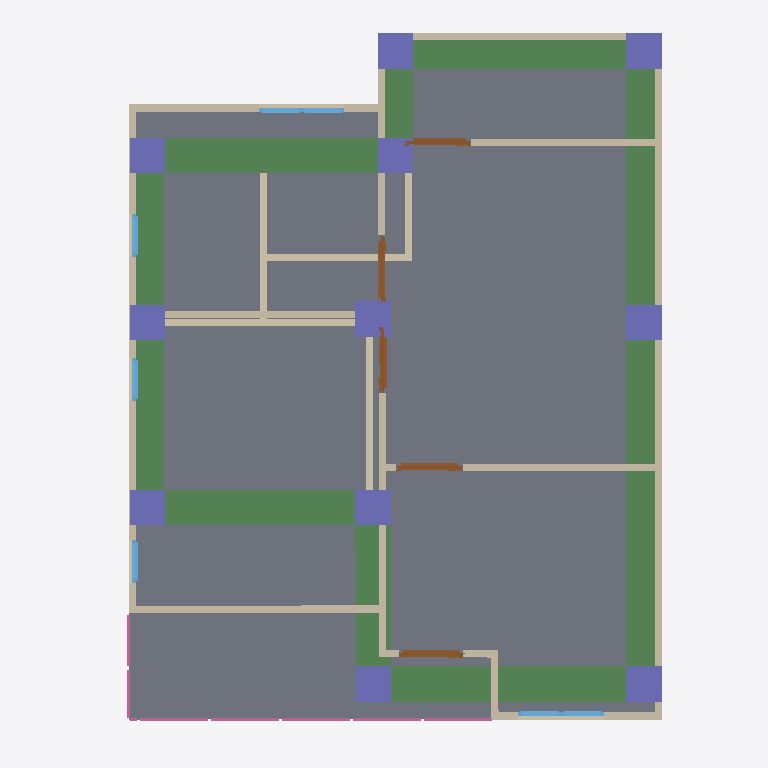
Plan cut of the same IFC building model at storey '2F' (level 3.00 m, cut at 4.40 m), seen from above with north up, elements coloured by IFC class: 19 walls (beige), 11 columns (violet), 8 beams (green), 7 windows (light blue), 5 doors (brown), 4 railings (pink), 1 slab (grey). Cut surfaces are drawn darker.
Extent 10.0 m × 10.0 m × 7.1 m (x, y, z). Storeys (3): GF at 0.00 m; 2F at 3.00 m; Roof at 6.00 m. Elements (93): 27 IfcWall, 23 IfcColumn, 12 IfcWindow, 8 IfcBeam, 8 IfcDoor, 8 IfcRailing, 3 IfcSlab, 2 IfcStairFlight, 1 IfcCovering, 1 IfcRoof.

HEADER;
FILE_DESCRIPTION(('ViewDefinition[DesignTransferView]'),'2;1');
FILE_NAME('s05-activity (unfinished).ifc','2025-09-08T15:12:07+08:00',(''),(''),'IfcOpenShell 0.8.3-post1','Bonsai 0.8.3-post1','');
FILE_SCHEMA(('IFC4'));
ENDSEC;
DATA;
#1=IFCPROJECT('2do6JKlBn5rAql$SYuBX2p',$,'My Project',$,$,$,$,(#14,#26),#9);
#31=IFCSITE('18FFEFAJXAxgqD7A3oOWQV',$,'My Site',$,$,#54,$,$,$,$,$,$,$,$);
#37=IFCBUILDING('0SpcR7_P13X8$oXn3biEbB',$,'My Building',$,$,#60,$,$,$,$,$,$);
#43=IFCBUILDINGSTOREY('0e1tQeDzXBpRi9A2dMQoml',$,'2F',$,$,#6157,$,$,$,$);
#67=IFCBUILDINGSTOREY('3n7mFoHQXFw8eFMZLPnMm5',$,'GF',$,$,#83,$,$,$,$);
#6131=IFCBUILDINGSTOREY('3o4KTI4Cz3lAeelDrAx4MK',$,'Roof',$,$,#6152,$,$,$,$);
#6555=IFCSLAB('2xTbuNfaP8ZhUcadkuQFA6',$,'Slab',$,$,#10415,#6569,$,$);
#9933=IFCBEAM('3rV6FgZ998oO8P6xb1TKk4',$,'Beam',$,$,#10237,#9944,$,$);
#9778=IFCBEAM('1fiDu$HxHEJO6yGZuT4gOT',$,'Beam',$,$,#10291,#9790,$,$);
#9845=IFCBEAM('07_VsqRGz1gwM9pwpLAW3V',$,'Beam',$,$,#9852,#9856,$,$);
#9867=IFCBEAM('1adVFGgwXBdwz9DQDExWux',$,'Beam',$,$,#9874,#9878,$,$);
#9823=IFCBEAM('1fzIebZHLAbeySJGkx49s5',$,'Beam',$,$,#10017,#9834,$,$);
#9911=IFCBEAM('1nOcVglRT71OyNFnF8zoYp',$,'Beam',$,$,#9918,#9922,$,$);
#2397=IFCWALL('2EghVNXR58uRbcm2U9BYXb',$,'Wall',$,$,#10435,#2403,$,$);
#9801=IFCBEAM('1tlG9Krnz5lPkQAcxvHxMe',$,'Beam',$,$,#9977,#9812,$,$);
#2322=IFCWALL('1aOgaWTkn1kOA6CUcMxBOr',$,'Wall',$,$,#10500,#2328,$,$);
#9889=IFCBEAM('1P3lMkG35Et9AjIBCEdYwy',$,'Beam',$,$,#10148,#9900,$,$);
#2716=IFCWALL('2gKdIEVIX8FuzJJYKGMsjZ',$,'Wall',$,$,#10430,#2722,$,$);
#3034=IFCWALL('3VUDUn3qf2CA2lOlKZNxV3',$,'Wall',$,$,#10520,#3040,$,$);
#2297=IFCWALL('0zUGaIoWLA5v$y01GxujgT',$,'Wall',$,$,#10485,#2303,$,$);
#2247=IFCWALL('2XhQm1fGPFD99qqpRcL4DT',$,'Wall',$,$,#10420,#2253,$,$);
#3148=IFCWALL('3BQpOT9YfEZwTSJW0uvXA4',$,'Wall',$,$,#10465,#3154,$,$);
#609=IFCWALL('0Iln20Shv5DQHF68OsIKuu',$,'Wall',$,$,#620,#615,$,$);
#3072=IFCWALL('2mE7oUxmvDI80Hq2pbmrf9',$,'Wall',$,$,#10450,#3078,$,$);
#9514=IFCCOLUMN('0uTz_vIkT9swg2wCF2Qvt_',$,'Column',$,$,#9521,#9525,$,$);
#9646=IFCCOLUMN('2Sih_0cYj0aPrlzYgDO4uU',$,'Column',$,$,#9653,#9657,$,$);
#3110=IFCWALL('3VJLit_ND1oPSz4RXk$$Kv',$,'Wall',$,$,#10455,#3116,$,$);
#9536=IFCCOLUMN('3UBS2d5cTCdRF2Z6mzng2k',$,'Column',$,$,#10345,#9547,$,$);
#9624=IFCCOLUMN('1$GRvDqsjC_R_lml1USFid',$,'Column',$,$,#9631,#9635,$,$);
#9668=IFCCOLUMN('3Fr4RzVob9yBoz2b7sTSR4',$,'Column',$,$,#9675,#9679,$,$);
#9756=IFCCOLUMN('2pD9CaC$D8XxLHeIcQUFWB',$,'Column',$,$,#9763,#9767,$,$);
#9690=IFCCOLUMN('0e7hjUqtb1Qgly5NdttaZv',$,'Column',$,$,#9697,#9701,$,$);
#9558=IFCCOLUMN('1KwQpqdWX4BukMH5fccDzy',$,'Column',$,$,#10350,#9569,$,$);
#9602=IFCCOLUMN('398GggSen4wgpByhecq1MP',$,'Column',$,$,#10360,#9613,$,$);
#9712=IFCCOLUMN('1VpT6ZVZLB6fK7r6s8Qoqm',$,'Column',$,$,#10355,#9723,$,$);
#9734=IFCCOLUMN('0Yhy_aWML6VRK9niOEKf6y',$,'Column',$,$,#10365,#9745,$,$);
#584=IFCWALL('29$avxCRPF19D8FC2RU71p',$,'Wall',$,$,#595,#590,$,$);
#687=IFCWALL('3xxSUJK7bF58ekAlFjJxOI',$,'Wall',$,$,#698,#693,$,$);
#2816=IFCWALL('2MKpQMZofA1xQ9d1rXE56B',$,'Wall',$,$,#10535,#2822,$,$);
#931=IFCWALL('0JqFQsFRr0XPVtkcWfjBxj',$,'Wall',$,$,#1466,#937,$,$);
#956=IFCWALL('2GckjIQPDDkeiaimMCPqXq',$,'Wall',$,$,#1701,#962,$,$);
#5389=IFCDOOR('3JhyNSymDDh9ZUC0pT$RlK',$,'Door',$,$,#10525,#5398,$,$,$,$,$,$);
#5607=IFCDOOR('0FhTdlhTr4Ahexd0C4QzXh',$,'Door',$,$,#10470,#5616,$,$,$,$,$,$);
#5440=IFCDOOR('2b$xPcDCv1VgB6GrkUgMqq',$,'Door',$,$,#10530,#5449,$,$,$,$,$,$);
#5542=IFCDOOR('1pFZmA$FD6BwzlF6scsJVn',$,'Door',$,$,#10480,#5551,$,2.0,0.899999976158142,$,$,$);
#2791=IFCWALL('2gLIMjD_H5evoQUGOMh9Ek',$,'Wall',$,$,#10445,#2797,$,$);
#5491=IFCDOOR('2m1huA0mP9Df7O7dHDgBKD',$,'Door',$,$,#10460,#5500,$,$,$,$,$,$);
#6854=IFCRAILING('2gJkgE4BPBVu$Vd_vNLI6S',$,'Railing',$,$,#10400,#6862,$,$);
#6785=IFCRAILING('0McSVKDlDDmOIUSctaGjg5',$,'Railing',$,$,#10395,#6794,$,$);
#2766=IFCWALL('3_bCx_Zvf7_hNKCGW376Ch',$,'Wall',$,$,#10475,#2772,$,$);
#2741=IFCWALL('0OYpegwHf86PkWT9VJNrdj',$,'Wall',$,$,#10440,#2747,$,$);
#8286=IFCRAILING('3FjB8EE_j9L8rcf3qk5zjO',$,'Railing',$,'FRAMELESS_PANEL',#10410,#8295,$,.USERDEFINED.);
#2272=IFCWALL('2s$lSmDwb12gcRdJK8LMjf',$,'Wall',$,$,#10425,#2278,$,$);
#4042=IFCWINDOW('1XrdVfPi1AAQxJlRONjuE$',$,'Window',$,$,#10570,#4051,$,0.899999976158142,0.600000023841858,$,$,$);
#4216=IFCWINDOW('3Hzk3r1e15ewhmx$_HWLod',$,'Window',$,$,#10575,#4225,$,0.899999976158142,0.600000023841858,$,$,$);
#4390=IFCWINDOW('3djl5zFNvFHQWN8zX7NXNA',$,'Window',$,$,#10580,#4399,$,0.899999976158142,0.600000023841858,$,$,$);
#7117=IFCRAILING('0aYKSUxU9DyQSgJ0pluhW1',$,'Railing',$,'FRAMELESS_PANEL',#10405,#7126,$,.USERDEFINED.);
#3912=IFCWINDOW('2EYlf4KyT5dAD2VptM1eEI',$,'Window',$,$,#10565,#3920,$,0.899999976158142,0.600000023841858,$,$,$);
#6316=IFCWINDOW('1QMlGIU3jF4u6k_Wr7PzCQ',$,'Window',$,$,#10550,#6325,$,0.899999976158142,0.600000023841858,$,$,$);
#6381=IFCWINDOW('0yi0xyuAf02xo7zKUNNbsf',$,'Window',$,$,#10555,#6389,$,0.899999976158142,0.600000023841858,$,$,$);
#3847=IFCWINDOW('08F9KJseL9jfot8aDNW353',$,'Window',$,$,#10560,#3856,$,0.899999976158142,0.600000023841858,$,$,$);
ENDSEC;